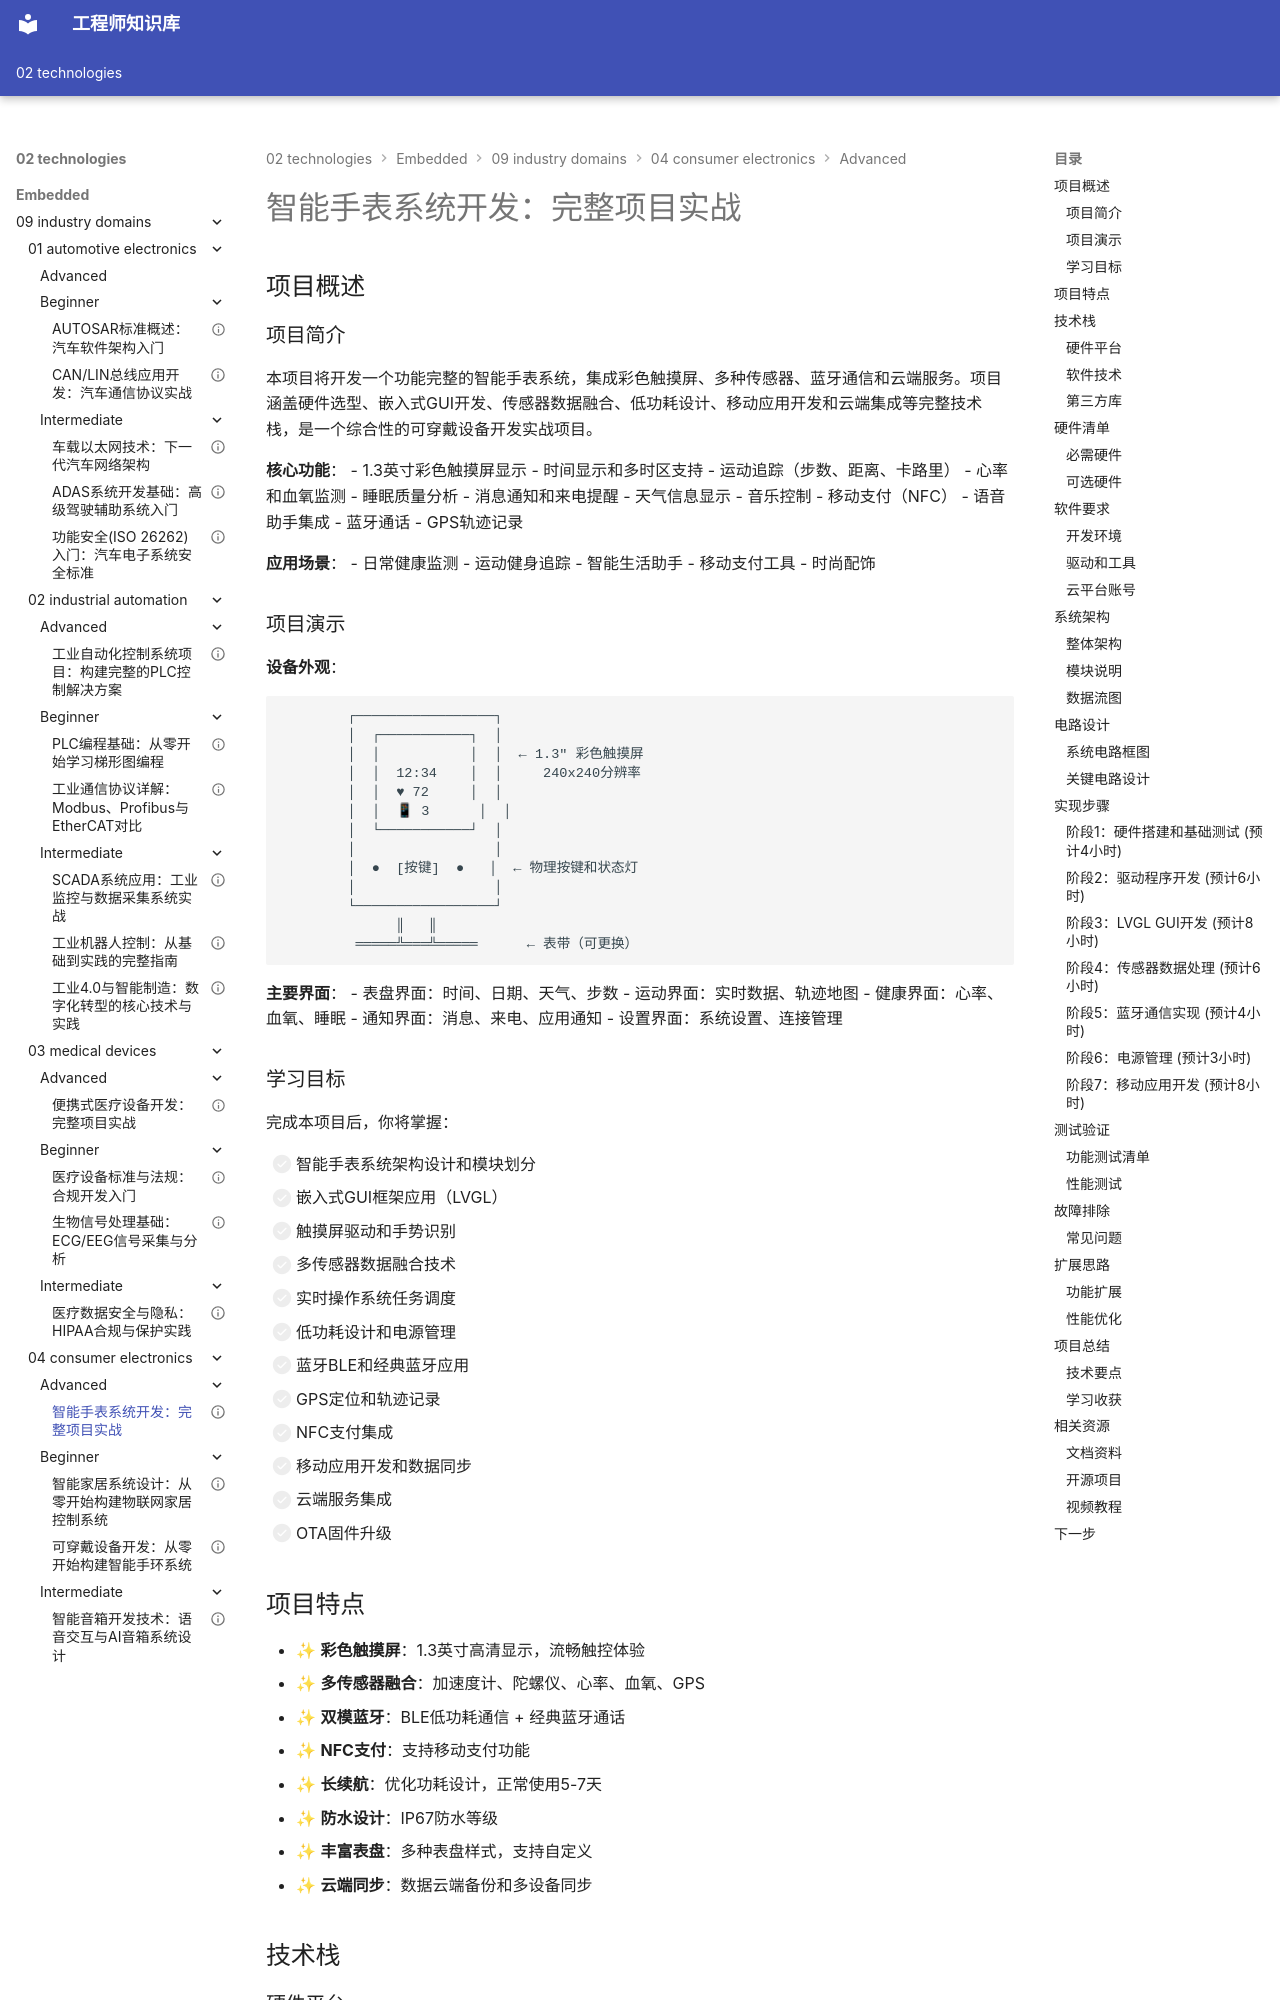

repository: Vuiora/knowledge-os · page: 02-technologies/embedded/09-industry-domains/04-consumer-electronics/advanced/01-smartwatch-system/index.html · generator: mkdocs

---
title: "智能手表系统开发：完整项目实战"
description: "通过完整的项目实践，学习智能手表的系统设计、UI开发、传感器集成、通信功能和云端服务，掌握从硬件设计到软件开发的全流程可穿戴设备开发技能"
slug: "smartwatch-system-project"

# 分类信息
domain: "行业领域"
module: "消费电子"
content_type: "project"
skill_level: "advanced"

# 标签和关联
tags:
  - 智能手表
  - 可穿戴
  - 消费电子
  - 触摸屏
  - 传感器集成
  - 蓝牙通信
prerequisites:
  - "wearable-device-development"
  - "smart-home-system-design"
  - "power-optimization"
related_contents:
  - "biosignal-processing-basics"
  - "ble-development"
  - "mobile-app-development"

# 学习信息
estimated_time: 260
difficulty_score: 5

# 作者和版本
author: "嵌入式知识平台"
author_id: "embedded-platform"
created_at: "2024-01-15"
updated_at: "2024-01-15"
version: "1.0"

# 语言和本地化
language: "zh-CN"
translations: []

# 状态和可见性
status: "published"
is_featured: true
is_premium: false

# SEO和元数据
keywords:
  - 智能手表开发
  - 可穿戴设备
  - 触摸屏UI
  - 传感器融合
  - 低功耗设计
  - 蓝牙通信
cover_image: ""

# 项目特定信息
project_type: "mixed"
repository: ""
demo_video: ""
---

# 智能手表系统开发：完整项目实战

## 项目概述

### 项目简介

本项目将开发一个功能完整的智能手表系统，集成彩色触摸屏、多种传感器、蓝牙通信和云端服务。项目涵盖硬件选型、嵌入式GUI开发、传感器数据融合、低功耗设计、移动应用开发和云端集成等完整技术栈，是一个综合性的可穿戴设备开发实战项目。

**核心功能**：
- 1.3英寸彩色触摸屏显示
- 时间显示和多时区支持
- 运动追踪（步数、距离、卡路里）
- 心率和血氧监测
- 睡眠质量分析
- 消息通知和来电提醒
- 天气信息显示
- 音乐控制
- 移动支付（NFC）
- 语音助手集成
- 蓝牙通话
- GPS轨迹记录

**应用场景**：
- 日常健康监测
- 运动健身追踪
- 智能生活助手
- 移动支付工具
- 时尚配饰

### 项目演示

**设备外观**：
```
        ┌─────────────────┐
        │  ┌───────────┐  │
        │  │           │  │  ← 1.3" 彩色触摸屏
        │  │  12:34    │  │     240x240分辨率
        │  │  ♥ 72     │  │
        │  │  📱 3      │  │
        │  └───────────┘  │
        │                 │
        │  ●  [按键]  ●   │  ← 物理按键和状态灯
        │                 │
        └─────────────────┘
              ║   ║
         ═════╩═══╩═════      ← 表带（可更换）
```

**主要界面**：
- 表盘界面：时间、日期、天气、步数
- 运动界面：实时数据、轨迹地图
- 健康界面：心率、血氧、睡眠
- 通知界面：消息、来电、应用通知
- 设置界面：系统设置、连接管理

### 学习目标

完成本项目后，你将掌握：

- [ ] 智能手表系统架构设计和模块划分
- [ ] 嵌入式GUI框架应用（LVGL）
- [ ] 触摸屏驱动和手势识别
- [ ] 多传感器数据融合技术
- [ ] 实时操作系统任务调度
- [ ] 低功耗设计和电源管理
- [ ] 蓝牙BLE和经典蓝牙应用
- [ ] GPS定位和轨迹记录
- [ ] NFC支付集成
- [ ] 移动应用开发和数据同步
- [ ] 云端服务集成
- [ ] OTA固件升级


## 项目特点

- ✨ **彩色触摸屏**：1.3英寸高清显示，流畅触控体验
- ✨ **多传感器融合**：加速度计、陀螺仪、心率、血氧、GPS
- ✨ **双模蓝牙**：BLE低功耗通信 + 经典蓝牙通话
- ✨ **NFC支付**：支持移动支付功能
- ✨ **长续航**：优化功耗设计，正常使用5-7天
- ✨ **防水设计**：IP67防水等级
- ✨ **丰富表盘**：多种表盘样式，支持自定义
- ✨ **云端同步**：数据云端备份和多设备同步

## 技术栈
